Labelled photos from "Learning", an image-classification folder in Amram15/RadarTesting. The possible labels are: drinking, falling, picking up, sitting, standing, walking.

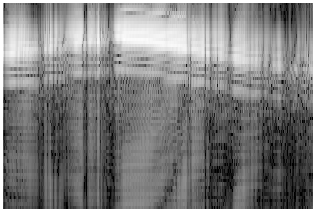
Label: walking

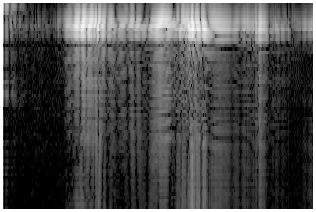
Label: sitting

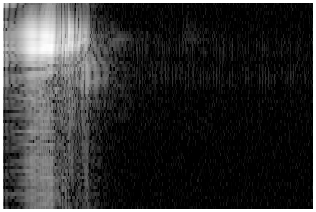
Label: falling

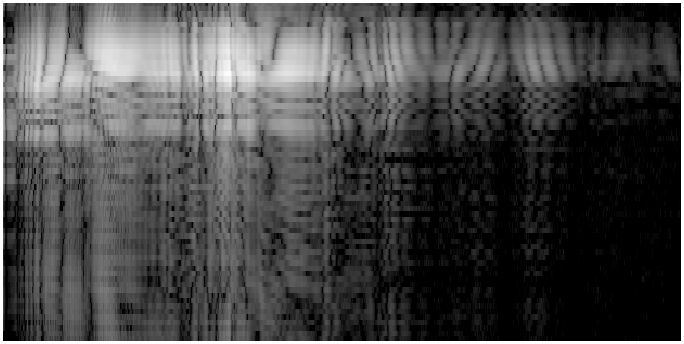
Label: standing

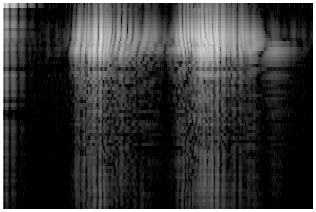
Label: drinking

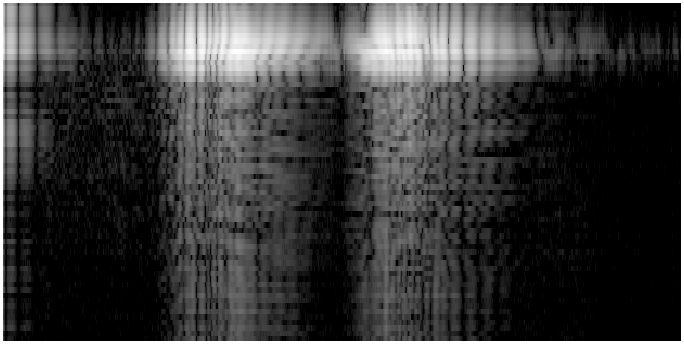
Label: picking up
